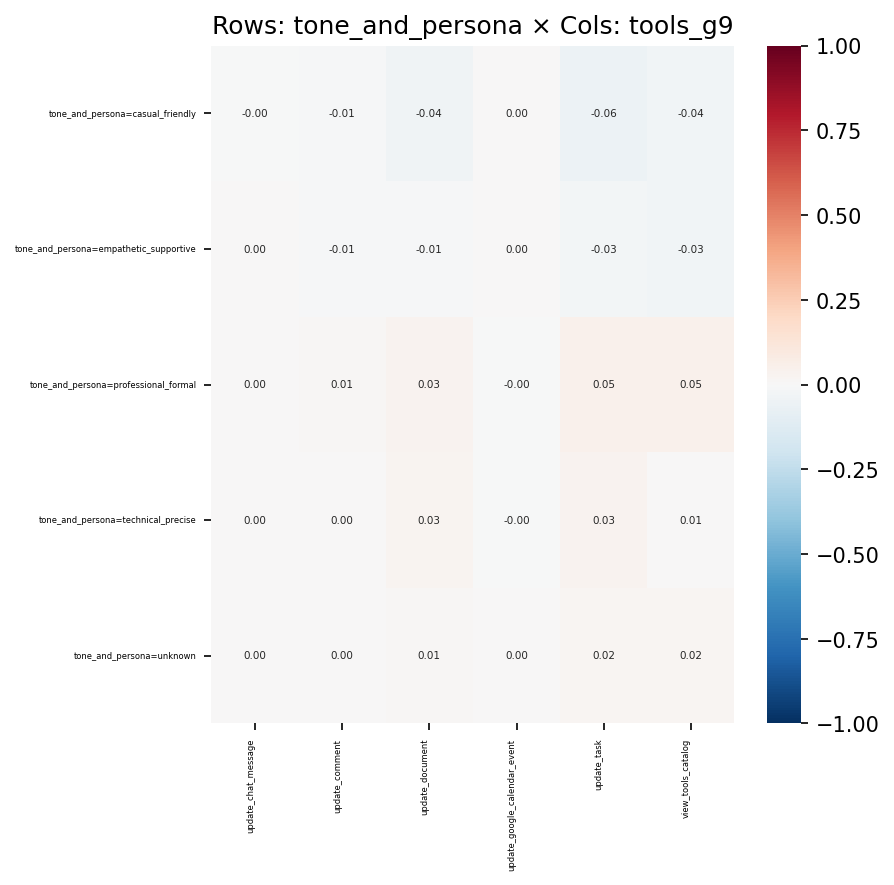

Source data for this figure (header and first rows):
, update_chat_message, update_comment, update_document, update_google_calendar_event, update_task, view_tools_catalog
tone_and_persona=casual_friendly, -0.003638, -0.008694, -0.04071, 0.004972, -0.05868, -0.03723
tone_and_persona=empathetic_supportive, 0.00193, -0.007971, -0.01368, 0.0007099, -0.02717, -0.03376
tone_and_persona=professional_formal, 0.000484, 0.0117, 0.03192, -0.003509, 0.05134, 0.04735
tone_and_persona=technical_precise, 0.002974, 0.001948, 0.0253, -0.003938, 0.03221, 0.006742
tone_and_persona=unknown, 0.0009737, 0.001542, 0.007888, 0.00166, 0.01729, 0.02058
